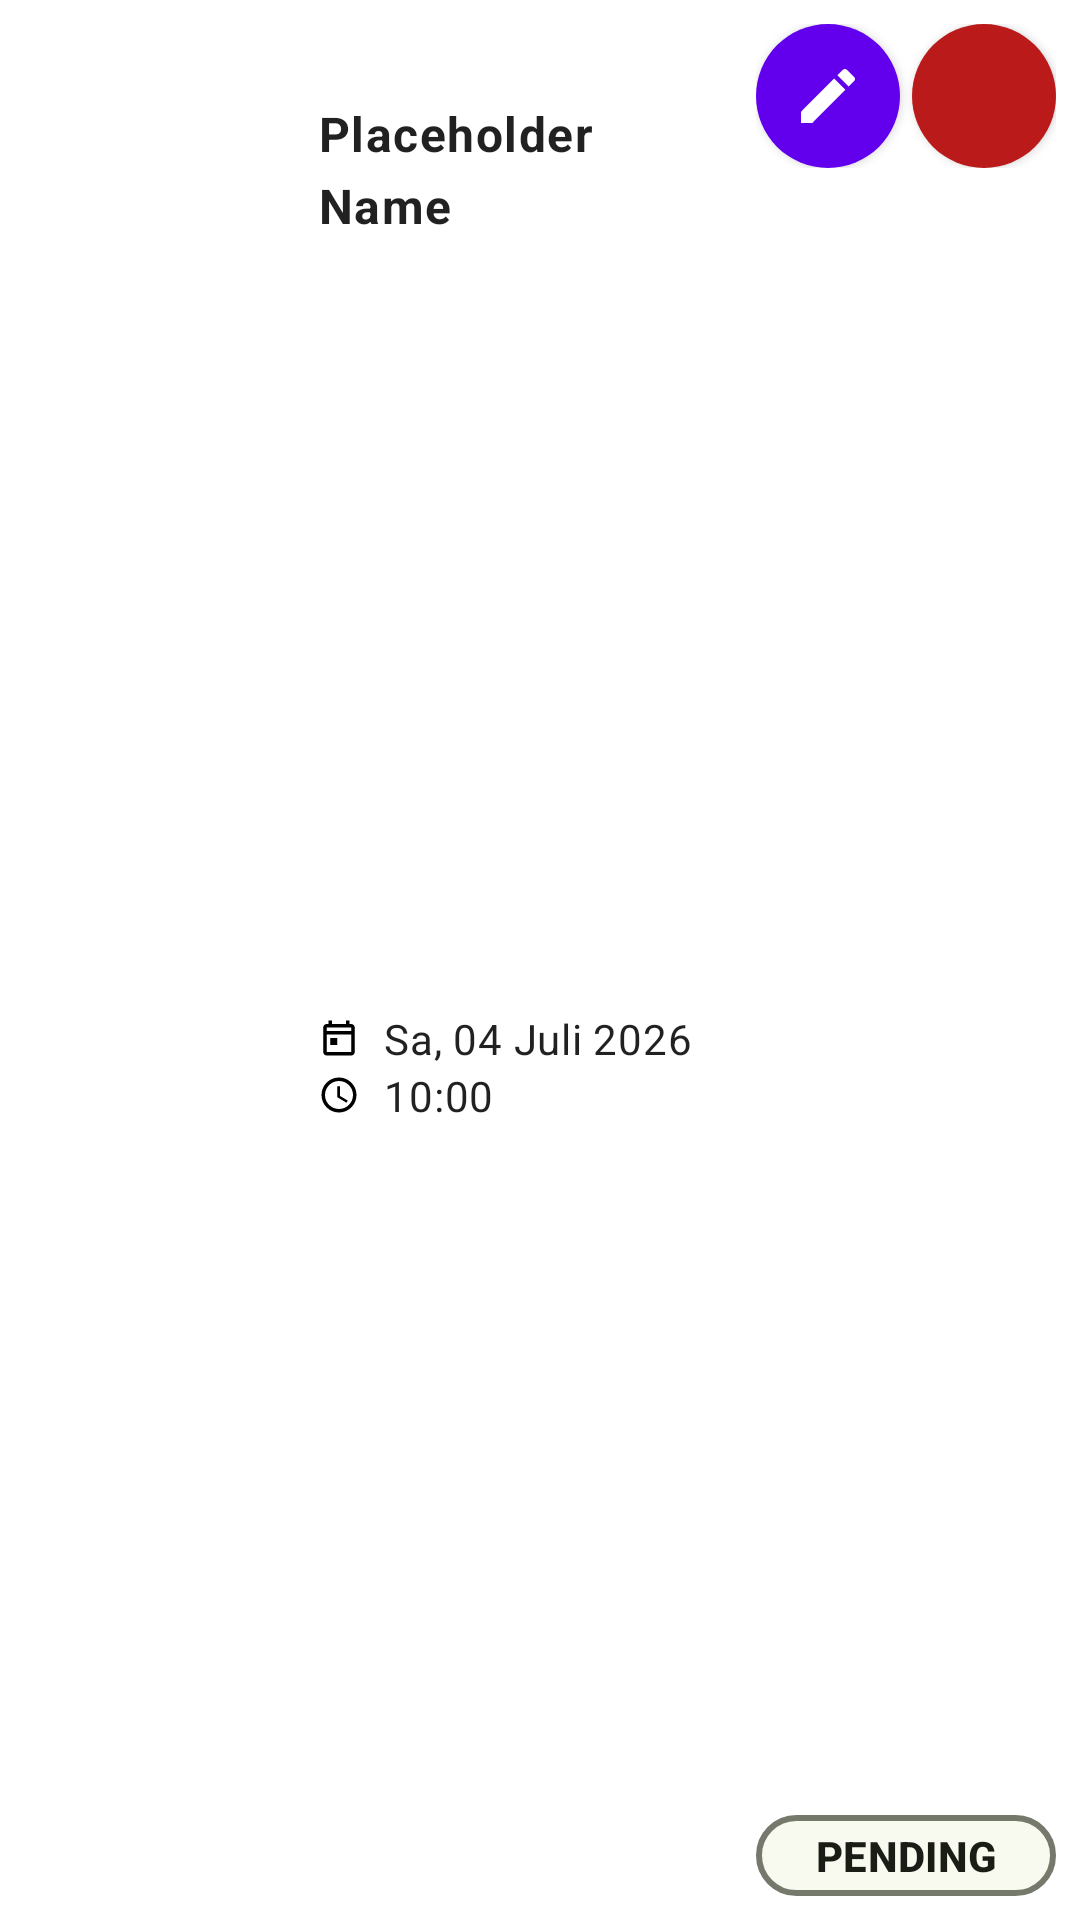

Here is an Android app screen rendered from its layout file. Give the layout XML and the strings, colors and styles it references.
<!-- AndroidManifest.xml: application theme AppTheme -->
<!-- res/layout/fragment_appointment_overview_item.xml -->
<?xml version="1.0" encoding="utf-8"?>
<com.google.android.material.card.MaterialCardView xmlns:android="http://schemas.android.com/apk/res/android"
    xmlns:app="http://schemas.android.com/apk/res-auto"
    xmlns:tools="http://schemas.android.com/tools"
    style="@style/Widget.Material3.CardView.Filled"
    android:layout_width="match_parent"
    android:layout_height="wrap_content"
    android:layout_marginBottom="8dp">

    <androidx.constraintlayout.widget.ConstraintLayout
        android:layout_width="match_parent"
        android:layout_height="match_parent"
        android:layout_margin="8dp">

        <com.google.android.material.imageview.ShapeableImageView
            android:id="@+id/imageView"
            android:layout_width="90dp"
            android:layout_height="90dp"
            android:scaleType="centerCrop"
            app:layout_constraintBottom_toBottomOf="parent"
            app:layout_constraintStart_toStartOf="parent"
            app:layout_constraintTop_toTopOf="parent"
            app:shapeAppearanceOverlay="@style/ShapeAppearance.Round16"
            tools:src="@drawable/dog_placeholder" />

        <LinearLayout
            android:layout_width="0dp"
            android:layout_height="0dp"
            android:layout_marginStart="8dp"
            android:layout_marginEnd="8dp"
            android:orientation="vertical"
            android:visibility="visible"
            app:layout_constraintBottom_toBottomOf="parent"
            app:layout_constraintEnd_toStartOf="@+id/buttonLayout"
            app:layout_constraintStart_toEndOf="@+id/imageView"
            app:layout_constraintTop_toTopOf="parent">

            <Space
                android:layout_width="match_parent"
                android:layout_height="wrap_content"
                android:layout_weight=".1" />

            <TextView
                android:id="@+id/dogNameLabel"
                style="@style/TextAppearance.Material3.BodyLarge.Emphasized"
                android:layout_width="match_parent"
                android:layout_height="wrap_content"
                android:text="@string/dog_remarks_name_label" />

            <Space
                android:layout_width="match_parent"
                android:layout_height="wrap_content"
                android:layout_weight="1" />

            <TextView
                android:id="@+id/dateLabel"
                style="@style/TextAppearance.Material3.BodyMedium"
                android:layout_width="match_parent"
                android:layout_height="wrap_content"
                android:drawablePadding="8dp"
                android:text="@string/date_placeholder"
                app:drawableStartCompat="@drawable/ic_calendar" />

            <TextView
                android:id="@+id/timeLabel"
                style="@style/TextAppearance.Material3.BodyMedium"
                android:layout_width="match_parent"
                android:layout_height="wrap_content"
                android:drawablePadding="8dp"
                android:text="@string/time_placeholder"
                app:drawableStartCompat="@drawable/ic_clock" />

            <Space
                android:layout_width="match_parent"
                android:layout_height="wrap_content"
                android:layout_weight="1" />

        </LinearLayout>

        <LinearLayout
            android:id="@+id/buttonLayout"
            android:layout_width="wrap_content"
            android:layout_height="0dp"
            android:orientation="vertical"
            app:layout_constraintBottom_toBottomOf="parent"
            app:layout_constraintEnd_toEndOf="parent"
            app:layout_constraintTop_toTopOf="parent">

            <LinearLayout
                android:layout_width="100dp"
                android:layout_height="wrap_content"
                android:orientation="horizontal">

                <com.google.android.material.button.MaterialButton
                    android:id="@+id/editButton"
                    android:layout_width="48dp"
                    android:layout_height="48dp"
                    android:contentDescription="@string/appointment_start_button"
                    android:insetLeft="0dp"
                    android:insetTop="0dp"
                    android:insetRight="0dp"
                    android:insetBottom="0dp"
                    android:visibility="gone"
                    app:backgroundTint="@color/md_theme_outline"
                    app:cornerRadius="24dp"
                    app:icon="@drawable/ic_action_edit"
                    app:iconGravity="textStart"
                    app:iconPadding="0dp"
                    app:iconSize="32dp" />

                <com.google.android.material.button.MaterialButton
                    android:id="@+id/startButton"
                    android:layout_width="48dp"
                    android:layout_height="48dp"
                    android:contentDescription="@string/appointment_start_button"
                    android:insetLeft="0dp"
                    android:insetTop="0dp"
                    android:insetRight="0dp"
                    android:insetBottom="0dp"
                    android:visibility="visible"
                    app:cornerRadius="24dp"
                    app:icon="@drawable/ic_action_edit"
                    app:iconGravity="textStart"
                    app:iconPadding="0dp"
                    app:iconSize="24dp" />

                <Space
                    android:layout_width="0dp"
                    android:layout_height="match_parent"
                    android:layout_marginStart="2dp"
                    android:layout_marginEnd="2dp" />

                <com.google.android.material.button.MaterialButton
                    android:id="@+id/cancelButton"
                    android:layout_width="48dp"
                    android:layout_height="48dp"
                    android:contentDescription="@string/appointment_cancel_button"
                    android:insetLeft="0dp"
                    android:insetTop="0dp"
                    android:insetRight="0dp"
                    android:insetBottom="0dp"
                    app:backgroundTint="@color/md_theme_error"
                    app:cornerRadius="24dp"
                    app:icon="@drawable/ic_action_cancel"
                    app:iconGravity="textStart"
                    app:iconPadding="0dp"
                    app:iconSize="32dp" />

            </LinearLayout>

            <Space
                android:layout_width="match_parent"
                android:layout_height="0dp"
                android:layout_weight="1" />

            <TextView
                android:id="@+id/statusBadge"
                style="@style/TextAppearance.Material3.LabelLarge.Emphasized"
                android:layout_width="match_parent"
                android:layout_height="wrap_content"
                android:background="@drawable/borderpillshape"
                android:paddingStart="4dp"
                android:paddingEnd="4dp"
                android:text="@string/appointment_badge_pending"
                android:textAlignment="center"
                android:textAllCaps="true"
                android:textColor="@color/md_theme_onBackground" />

        </LinearLayout>

    </androidx.constraintlayout.widget.ConstraintLayout>
</com.google.android.material.card.MaterialCardView>
<!-- resources referenced by this layout -->
<resources>
  <color name="md_theme_error">#BA1A1A</color>
  <color name="md_theme_onBackground">#1A1C16</color>
  <color name="md_theme_outline">#75796C</color>
  <!-- drawable borderpillshape (drawable) -->
  <?xml version="1.0" encoding="utf-8"?>
  <shape xmlns:android="http://schemas.android.com/apk/res/android">
      <solid
          android:color="@color/md_theme_background" />
  
      <stroke
          android:width="2dp"
          android:color="@color/md_theme_outline" />
  
      <corners
          android:radius="50dp" />
  
      <padding
          android:left="32dp"
          android:top="4dp"
          android:right="32dp"
          android:bottom="4dp" />
  </shape>
  <!-- drawable ic_action_edit (drawable) -->
  <vector xmlns:android="http://schemas.android.com/apk/res/android"
      android:width="24dp"
      android:height="24dp"
      android:viewportWidth="24"
      android:viewportHeight="24">
  
      <path
          android:fillColor="#FF000000"
          android:pathData="M3,17.25V21h3.75L17.81,9.94l-3.75,-3.75L3,17.25zM20.71,7.04c0.39,-0.39,0.39,-1.02,0,-1.41L18.37,3.29c-0.39,-0.39,-1.02,-0.39,-1.41,0L15.13,5.12l3.75,3.75,1.83,-1.83z"/>
  </vector>
  <!-- drawable ic_calendar (drawable) -->
  <vector xmlns:android="http://schemas.android.com/apk/res/android"
      android:width="14dp"
      android:height="14dp"
      android:viewportWidth="24"
      android:viewportHeight="24">
      <path
          android:fillColor="#FF000000"
          android:pathData="M19,4H18V2H16V4H8V2H6V4H5C3.89,4 3,4.9 3,6V20C3,21.1 3.89,22 5,22H19C20.1,22 21,21.1 21,20V6C21,4.9 20.1,4 19,4ZM19,20H5V10H19V20ZM19,8H5V6H19V8ZM7,12H11V16H7V12Z" />
  </vector>
  <!-- drawable ic_clock (drawable) -->
  <vector xmlns:android="http://schemas.android.com/apk/res/android"
      android:width="14dp"
      android:height="14dp"
      android:viewportWidth="24"
      android:viewportHeight="24">
      <path
          android:fillColor="#FF000000"
          android:pathData="M11.99,2C6.47,2 2,6.47 2,12s4.47,10 9.99,10C17.52,22 22,17.52 22,12S17.52,2 11.99,2zM12,20c-4.42,0 -8,-3.58 -8,-8s3.58,-8 8,-8 8,3.58 8,8 -3.58,8 -8,8zM12.5,7L11,7v6.25l5.25,3.15 0.75,-1.23 -4.5,-2.67z"/>
  </vector>
  <string name="appointment_badge_pending">Pending</string>
  <string name="appointment_cancel_button">Cancel Appointment</string>
  <string name="appointment_start_button">Start Appointment</string>
  <string name="date_placeholder">Sa, 04 Juli 2026</string>
  <string name="dog_remarks_name_label">Placeholder Name</string>
  <string name="time_placeholder">10:00</string>
  <style name="ShapeAppearance.Round16" parent="ShapeAppearance.Material3.SmallComponent">
          <item name="cornerFamily">rounded</item>
          <item name="cornerSize">16dp</item>
      </style>
  <style name="TextAppearance.Material3.BodyLarge.Emphasized" parent="TextAppearance.Material3.BodyLarge">
          <item name="android:textStyle">bold</item>
      </style>
  <style name="TextAppearance.Material3.LabelLarge.Emphasized" parent="TextAppearance.Material3.LabelLarge">
          <item name="android:textStyle" tools:ignore="ResourceCycle">bold</item>
      </style>
  <color name="md_theme_background">#F9FAEF</color>
</resources>
